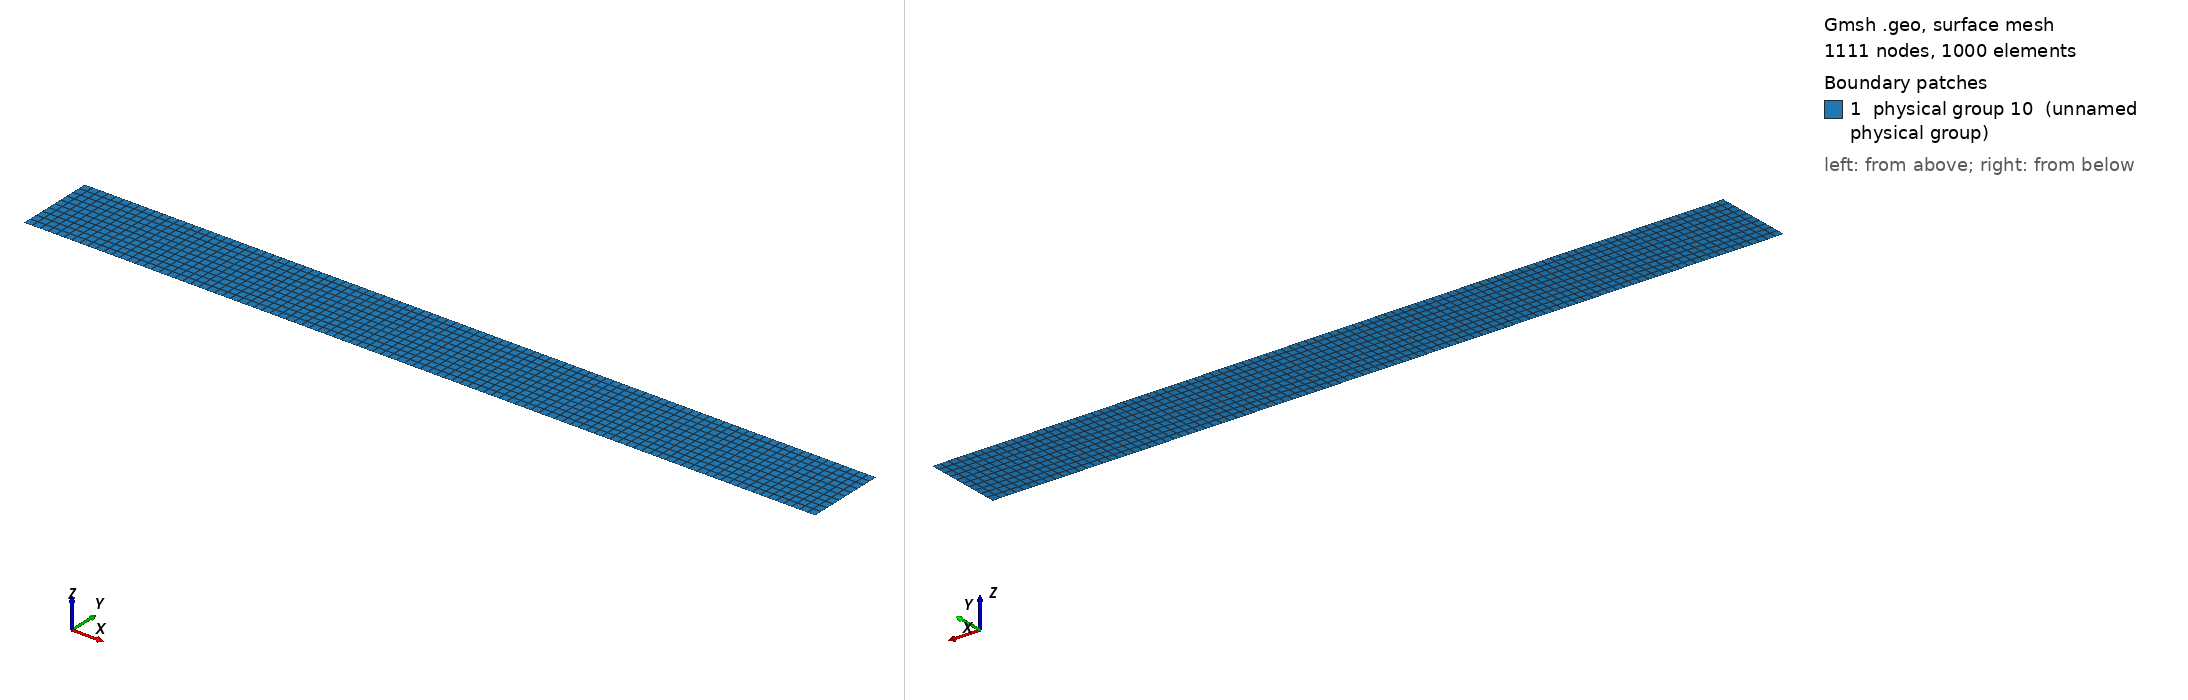

Gmsh geometry script, surface-meshed: 1111 nodes, 1000 surface elements. Boundary patches (legend numbers): 1 physical group 10 (unnamed physical group). Left view from above one corner, right view from below the opposite corner. Legend entries are the model's physical surfaces. The drawing asked Gmsh for element sizes between 1% and 20% of the model's largest extent; the script's own settings can give other sizes.

=== grid.geo (drawn) ===
nx = 101;
ny = 11;

xmin = 0.0;
xmax = 1.0;
dx = (xmax - xmin)/(nx-1);

ymin = 0.0;
ymax = dx*(ny-1);

Point(1) = {xmin, ymin, 0};
Point(2) = {xmax, ymin, 0};
Point(3) = {xmax, ymax, 0};
Point(4) = {xmin, ymax, 0};

Line(1) = {1,2};
Line(2) = {2,3};
Line(3) = {3,4};
Line(4) = {4,1};

Line Loop(1) = {1,2,3,4};
Ruled Surface(1) = {1};
Transfinite Surface(1) = {1,2,3,4};

Recombine Surface(1);
Transfinite Line{1,3} = nx;
Transfinite Line{2,4} = ny;

Physical Line(1) = {1}; // bottom
Physical Line(2) = {2}; // right
Physical Line(3) = {3}; // top
Physical Line(4) = {4}; // left
Physical Surface(10) = {1};
